Run: headless pygame with SDL's dummy video driver; simulated clock (each Clock.tick advances the game by its frame time, no real sleeping); random seed 0; keys injected as events and as key.get_pressed() state; no mouse input.
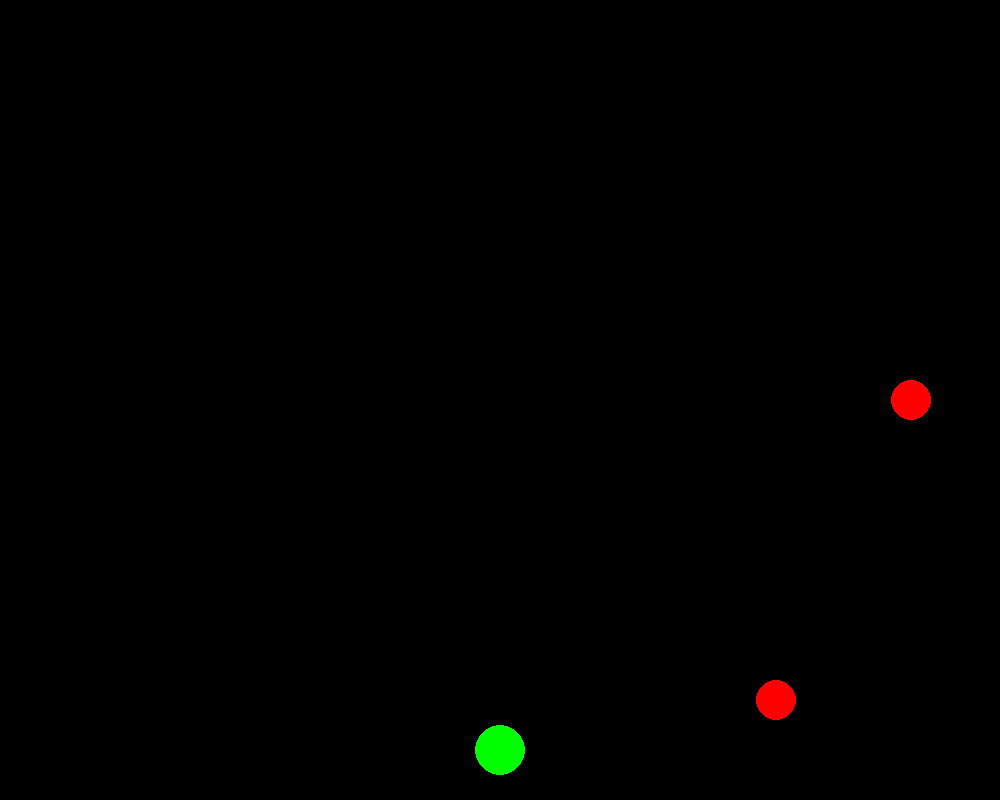
Frame 1 of 4 · flips 1–60 · no input
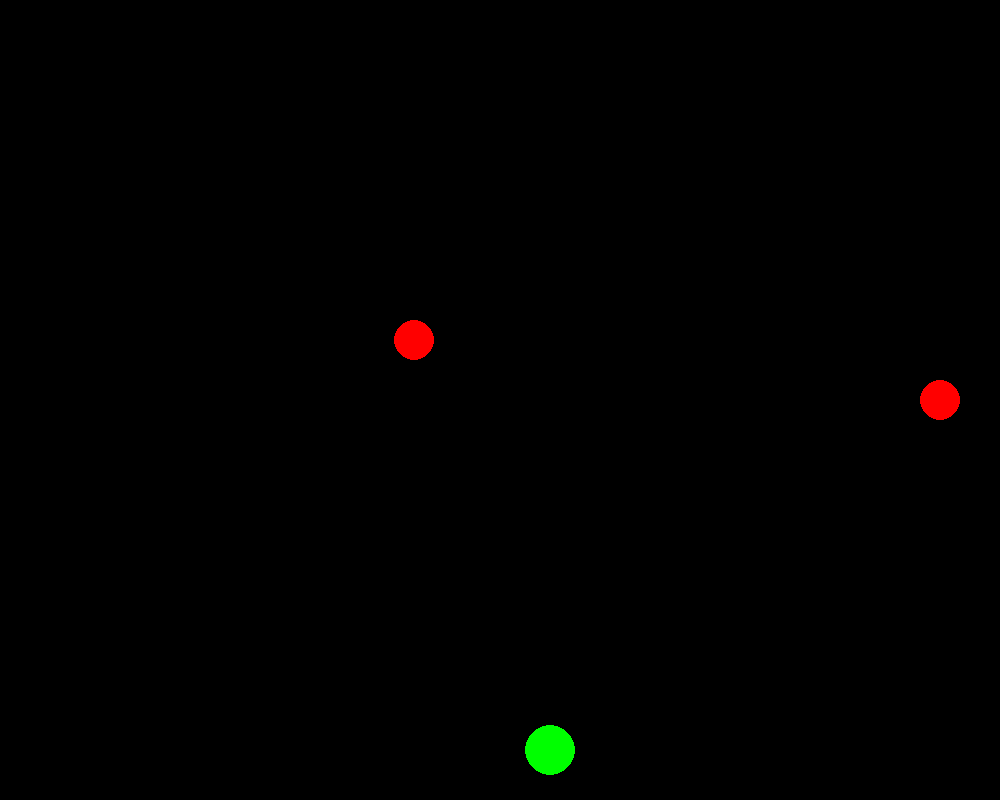
Frame 2 of 4 · flips 61–180 · tapped SPACE, RETURN · held RIGHT (→), D
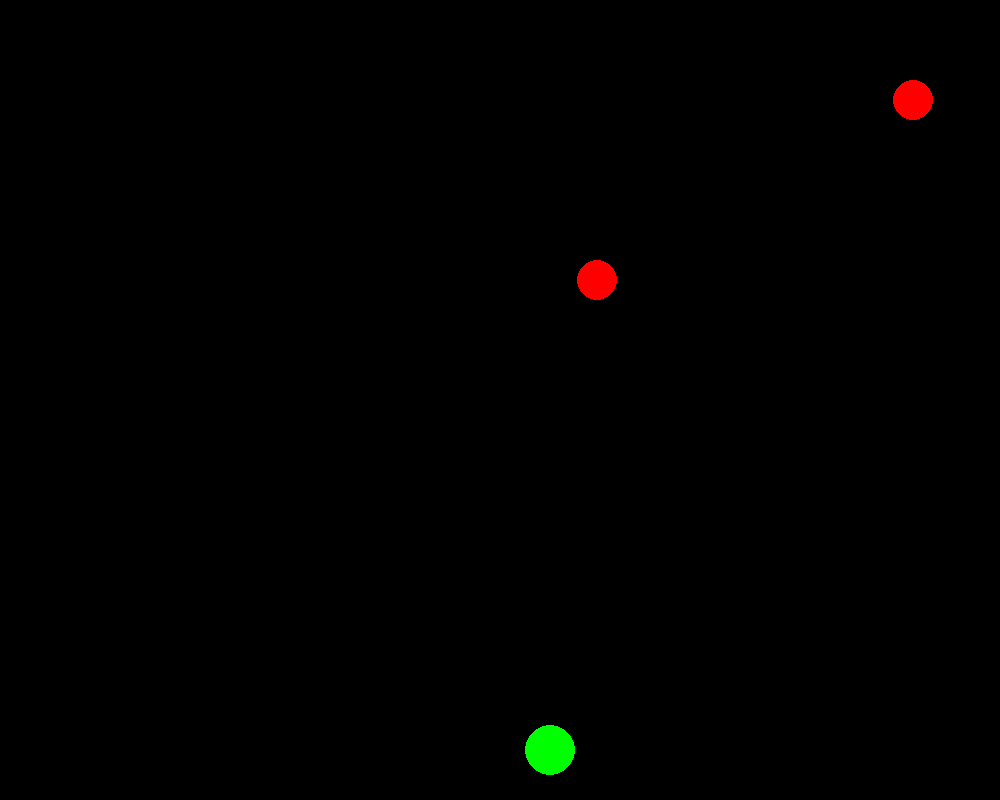
Frame 3 of 4 · flips 181–300 · held DOWN (↓), S
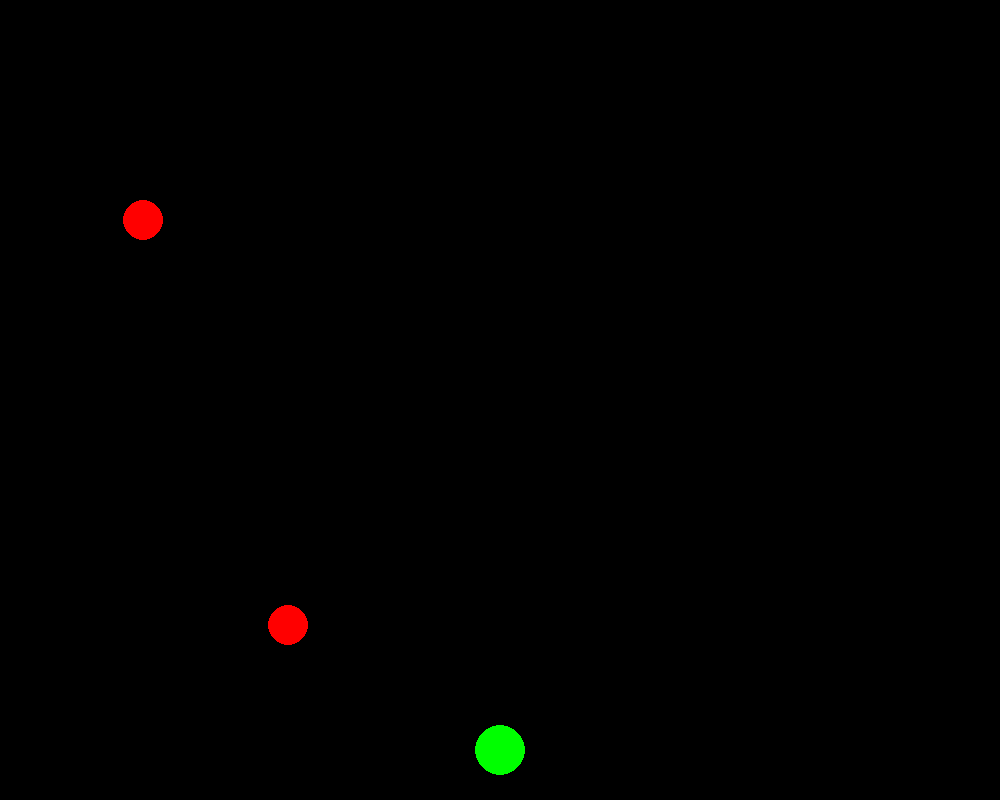
Frame 4 of 4 · flips 301–420 · held LEFT (←), A, UP (↑), W

The pygame program that drew these frames:

import pygame
import sys
import random
# import turtle

# COLORES
WHITE = (255, 255, 255)
BLACK = (0, 0, 0)
GREEN = (0, 255, 0)
RED = (255, 0, 0)
BLUE = (0, 0, 255)
# PANTALLA
ANCHO = 1000
ALTO = 800
# JUGADOR
JUGADOR_POS = [500, 750]
JUGADOR_TAM = 25
# ENEMIGO1
ENEMIGO_TAM = 20
ENEMIGO_POS = [random.randint(0, ANCHO - ENEMIGO_TAM), 30]
# ENEMIGO2
ENEMIGO_TAM2 = 20
ENEMIGO_POS2 = [random.randint(0, ANCHO - ENEMIGO_TAM), 30]

# ventana
ventana = pygame.display.set_mode((ANCHO, ALTO))
game_over = False
clock = pygame.time.Clock()


# Funciones
def detectar_colision(JUGADOR_POS, ENEMIGO_POS):
    jx = JUGADOR_POS[0]
    jy = JUGADOR_POS[1]
    ex = ENEMIGO_POS[0]
    ey = ENEMIGO_POS[1]

    if (ex > jx and ex < (jx + JUGADOR_TAM)) or (jx >= ex and jx < (ex + ENEMIGO_TAM)):
        if (ey > jy and ey < (jy + JUGADOR_TAM)) or (jy >= ex and jy < (ey + ENEMIGO_TAM)):
            return True
    return False


while not game_over:
    for event in pygame.event.get():
        if event.type == pygame.QUIT:
            sys.exit()
        if event.type == pygame.KEYDOWN:
            x = JUGADOR_POS[0]
            if x >= 9:
                if event.key == pygame.K_LEFT:
                    x -= JUGADOR_TAM
                if event.key == pygame.K_RIGHT:
                    x += JUGADOR_TAM
                JUGADOR_POS[0] = x
            else:
                x = 10
                JUGADOR_POS[0] = x
            if x <= ANCHO - 2:
                if event.key == pygame.K_LEFT:
                    x -= JUGADOR_TAM
                if event.key == pygame.K_RIGHT:
                    x += JUGADOR_TAM
                JUGADOR_POS[0] = x
            else:
                x = ANCHO - 3
                JUGADOR_POS[0] = x

    ventana.fill(BLACK)
    # Movimiento enemigo 1
    if ENEMIGO_POS[1] >= 0 and ENEMIGO_POS[1] < ALTO:
        ENEMIGO_POS[1] += 20
    else:
        ENEMIGO_POS[0] = random.randint(0, ANCHO - ENEMIGO_TAM)
        ENEMIGO_POS[1] = 0
    # moviemiento enemigo 2
    if ENEMIGO_POS2[1] >= 0 and ENEMIGO_POS2[1] < ALTO:
        ENEMIGO_POS2[1] += 25
    else:
        ENEMIGO_POS2[0] = random.randint(0, ANCHO - ENEMIGO_TAM)
        ENEMIGO_POS2[1] = 0

    # Colisiones
    if detectar_colision(JUGADOR_POS, ENEMIGO_POS):
        game_over = True

    # DIBUJAR ENEMIGO1
    pygame.draw.circle(ventana, RED, (ENEMIGO_POS[0], ENEMIGO_POS[1]), ENEMIGO_TAM, ENEMIGO_TAM)

    # DIBUJAR ENEMIGO2
    pygame.draw.circle(ventana, RED, (ENEMIGO_POS2[0], ENEMIGO_POS2[1]), ENEMIGO_TAM2, ENEMIGO_TAM2)

    # Dibujar jugador
    pygame.draw.circle(ventana, GREEN, (JUGADOR_POS[0], JUGADOR_POS[1]), JUGADOR_TAM, JUGADOR_TAM)

    clock.tick(40)  # Velocidad
    pygame.display.update()
